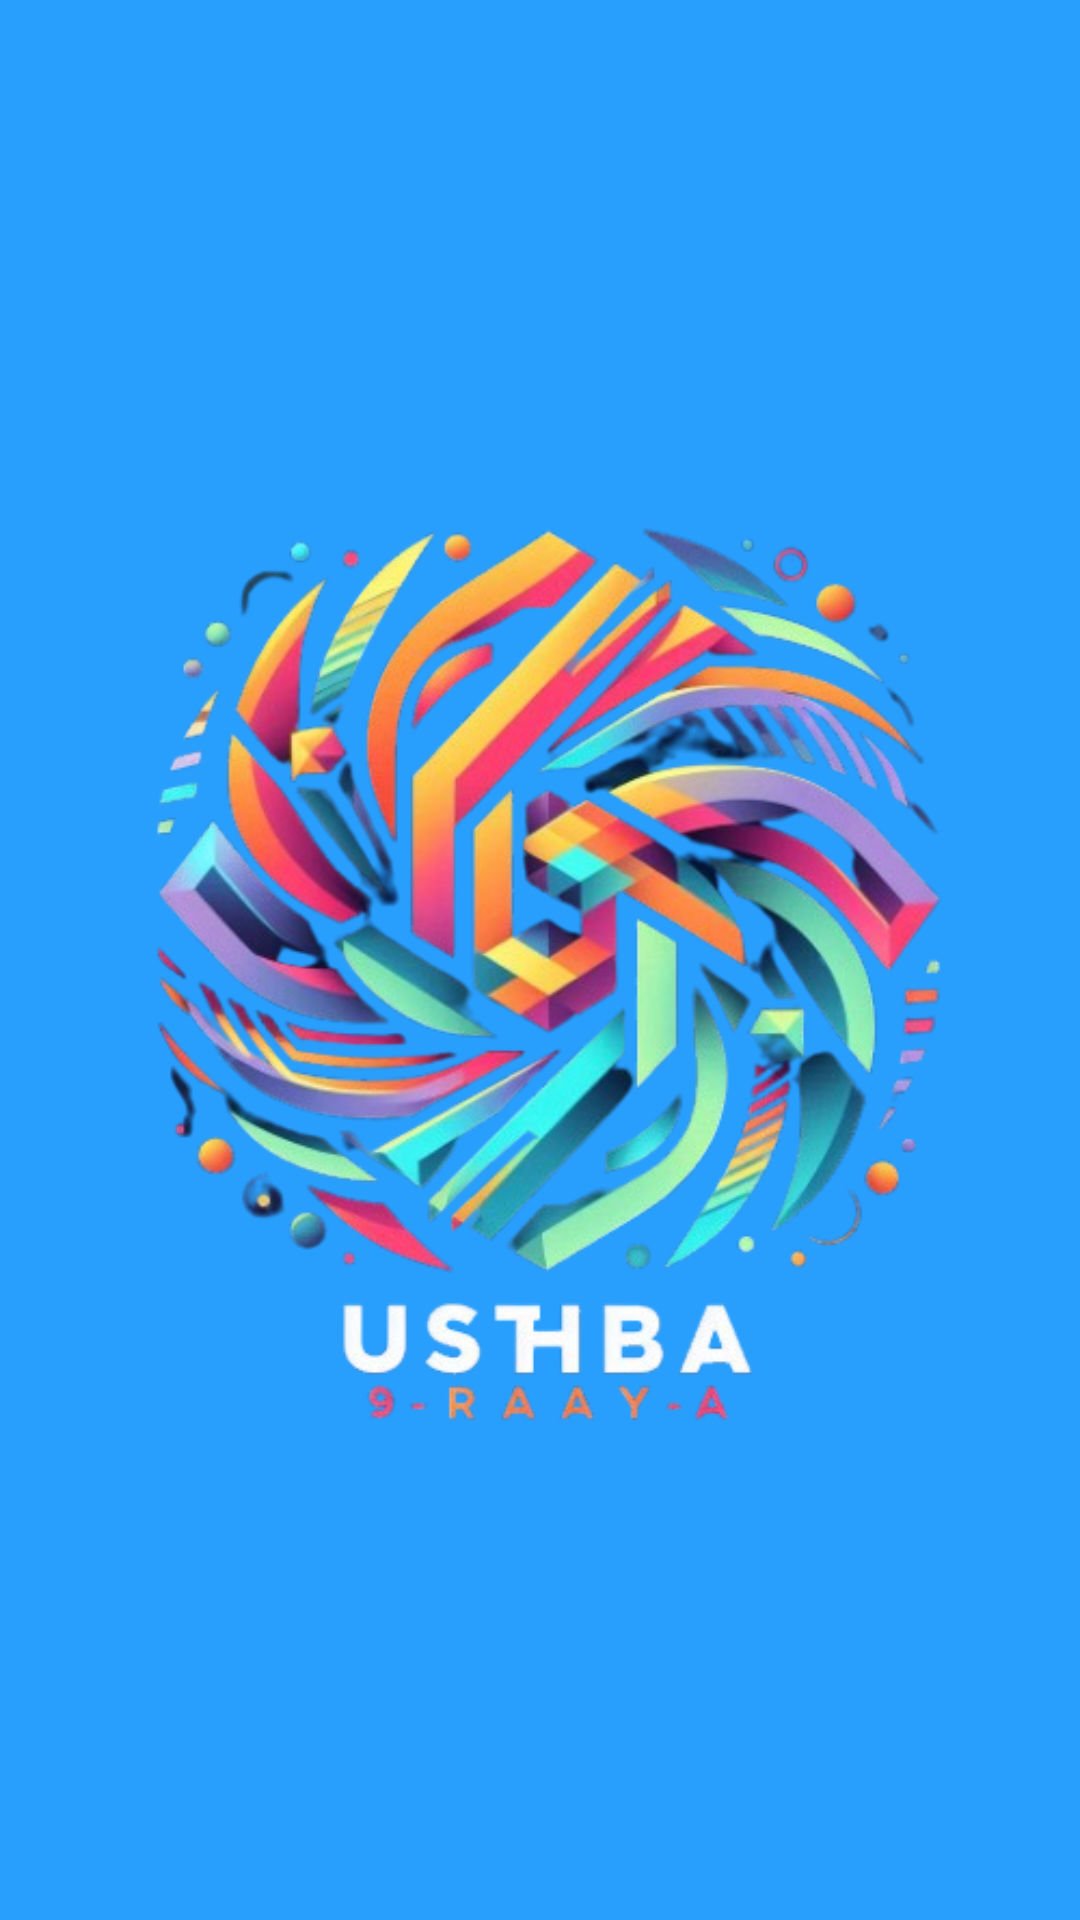

Here is an Android app screen rendered from its layout file. Give the layout XML and the strings, colors and styles it references.
<!-- AndroidManifest.xml: fallback theme Theme.MaterialComponents.DayNight.NoActionBar -->
<!-- res/layout/activity_splash_screen.xml -->
<?xml version="1.0" encoding="utf-8"?>
<androidx.appcompat.widget.LinearLayoutCompat xmlns:android="http://schemas.android.com/apk/res/android"
    xmlns:app="http://schemas.android.com/apk/res-auto"
    xmlns:tools="http://schemas.android.com/tools"
    android:id="@+id/main"
    android:layout_width="match_parent"
    android:layout_height="match_parent"
    android:background="@color/light_blue"
    android:gravity="center"
    tools:context=".SplashScreen">

    <ImageView
        android:layout_width="match_parent"
        android:layout_height="match_parent"
        android:src="@drawable/usthb_9raya">
    </ImageView>

</androidx.appcompat.widget.LinearLayoutCompat>
<!-- resources referenced by this layout -->
<resources>
  <color name="light_blue">#299FFD</color>
  <!-- drawable usthb_9raya: png bitmap (drawable, 265767 bytes) -->
</resources>
